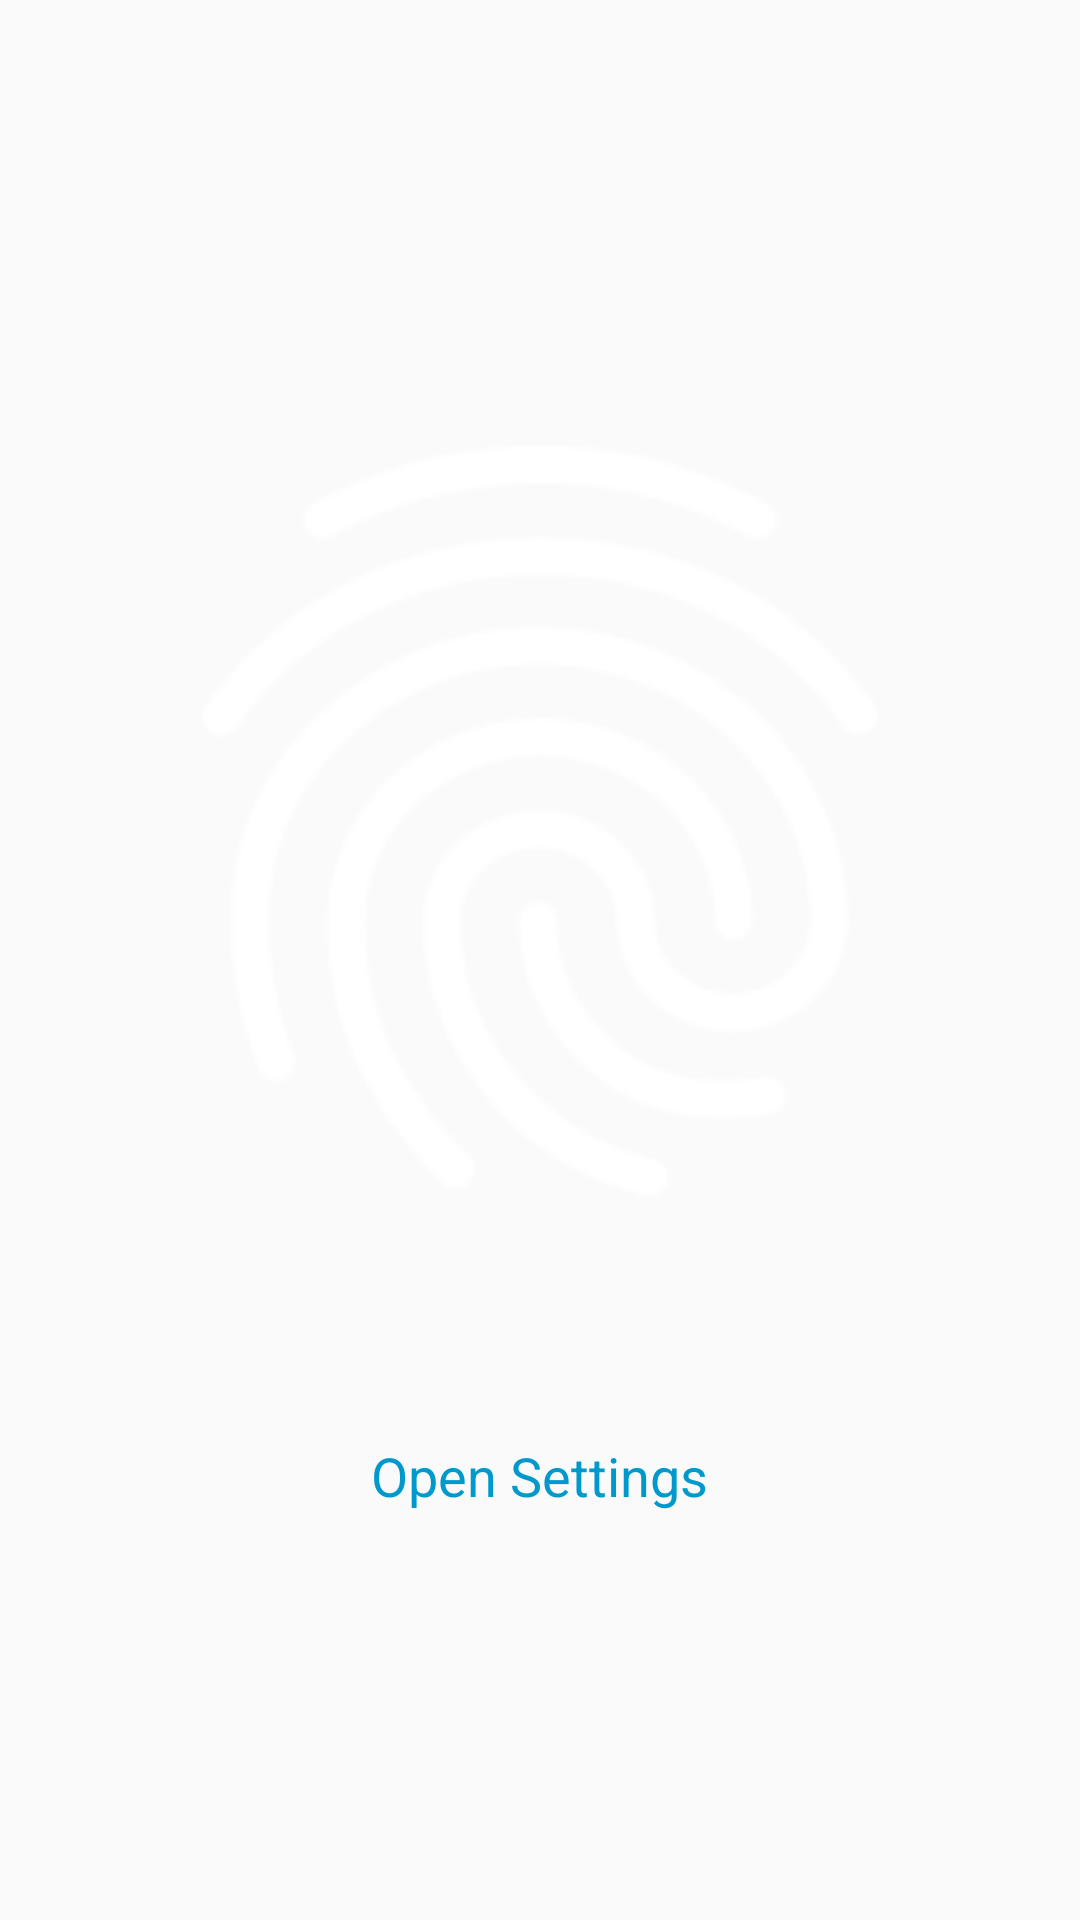

Layout XML and referenced resources for this Android screen:
<!-- AndroidManifest.xml: application theme AppTheme -->
<!-- res/layout/activity_finger_print.xml -->
<?xml version="1.0" encoding="utf-8"?>
<LinearLayout
    xmlns:android="http://schemas.android.com/apk/res/android"
    xmlns:tools="http://schemas.android.com/tools"
    android:id="@+id/activity_main"
    android:layout_width="match_parent"
    android:layout_height="match_parent"
    android:gravity="center"
    android:orientation="vertical">

    <ViewSwitcher
        android:id="@+id/main_switcher"
        android:layout_width="wrap_content"
        android:layout_height="wrap_content">

        <ImageView
            android:layout_width="300dp"
            android:layout_height="300dp"
            android:src="@drawable/ic_finger_print"
            tools:ignore="ContentDescription"/>

        <EditText
            android:id="@+id/pin_et"
            android:layout_width="match_parent"
            android:layout_height="wrap_content"
            android:layout_gravity="center"
            android:gravity="center"
            android:hint="Passcode"
            android:inputType="number"
            android:maxLength="4"
            android:minEms="8"/>
    </ViewSwitcher>

    <TextView
        android:id="@+id/auth_message_tv"
        android:layout_width="match_parent"
        android:layout_height="wrap_content"
        android:layout_marginTop="10dp"
        android:gravity="center"
        android:textSize="18sp"/>

    <Button
        android:id="@+id/go_to_settings_btn"
        style="@android:style/Widget.Holo.Button.Borderless"
        android:layout_width="wrap_content"
        android:layout_height="wrap_content"
        android:layout_marginTop="10dp"
        android:text="Open Settings"
        android:textColor="@android:color/holo_blue_dark"/>
</LinearLayout>
<!-- resources referenced by this layout -->
<resources>
  <!-- drawable ic_finger_print: png bitmap (drawable, 20945 bytes) -->
  <style name="AppTheme" parent="Theme.AppCompat.Light.DarkActionBar">
          
          <item name="colorPrimary">@color/colorPrimary</item>
          <item name="colorPrimaryDark">@color/colorPrimaryDark</item>
          <item name="colorAccent">@color/colorAccent</item>
  
  
  
      </style>
  <color name="colorPrimary">#3cc69e</color>
  <color name="colorPrimaryDark">#40cca7</color>
  <color name="colorAccent">#FF4081</color>
</resources>
